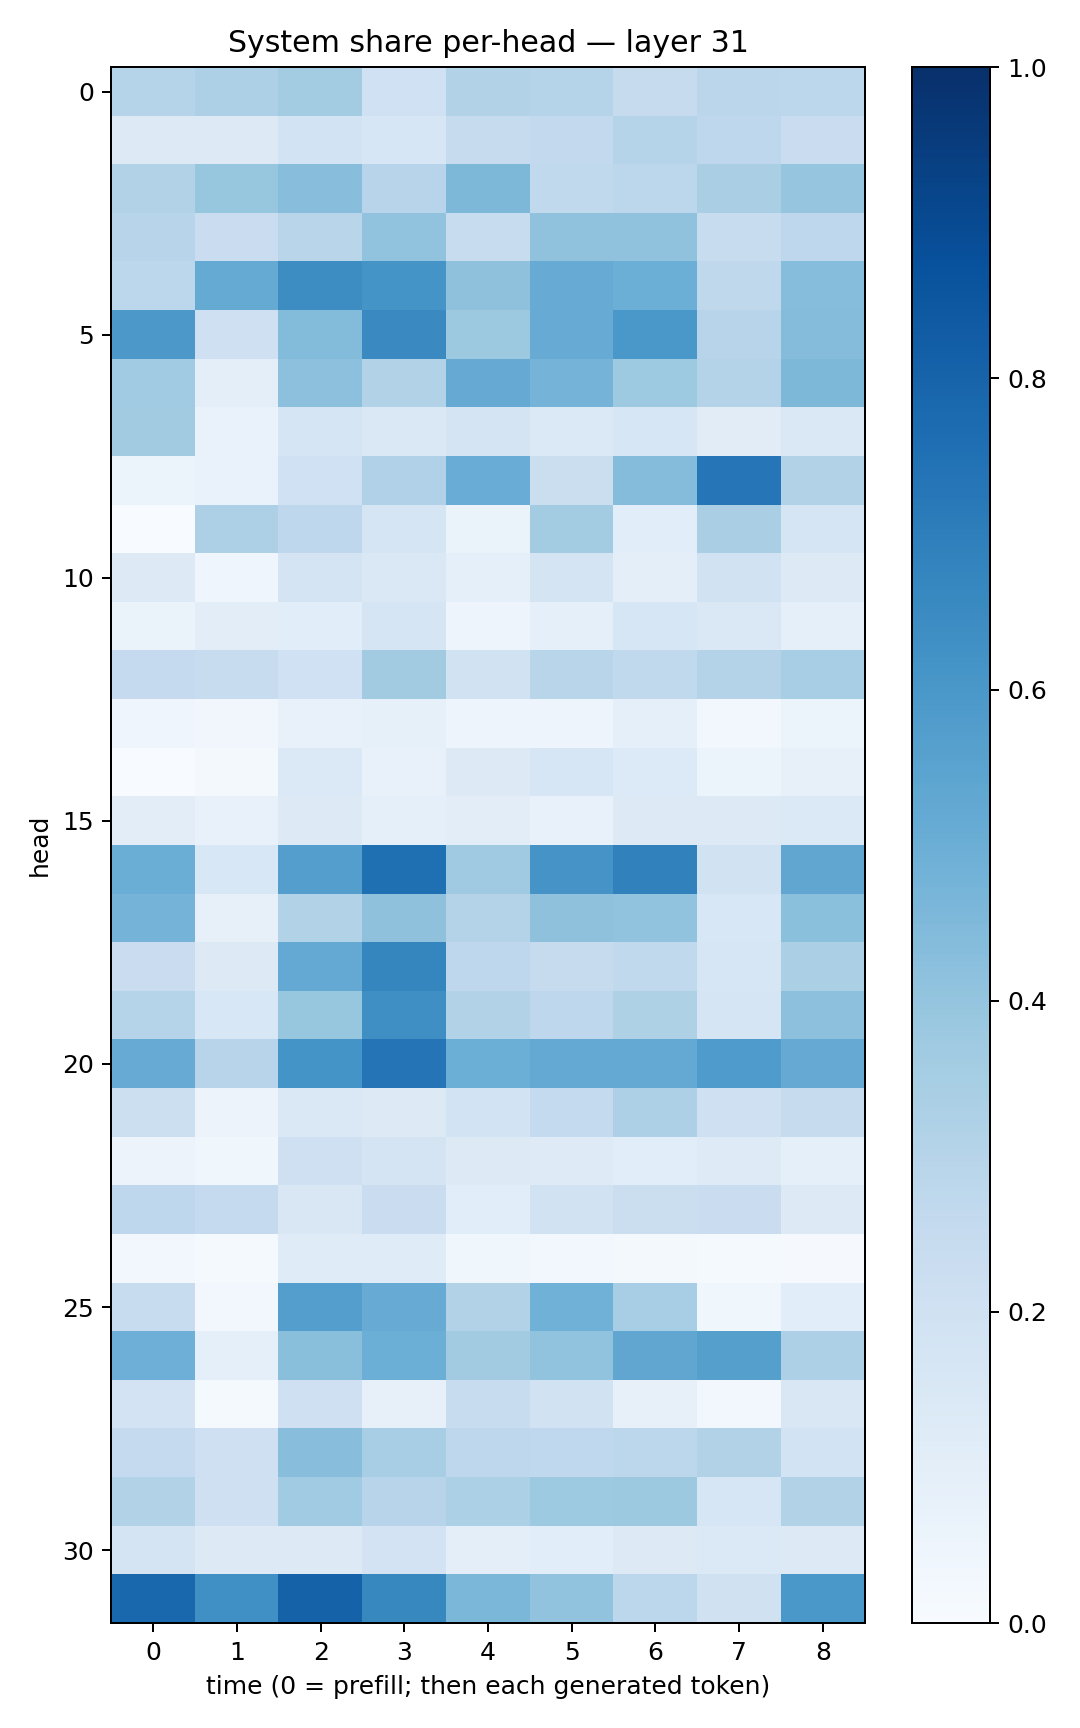

The table this chart was drawn from, first rows:
0.29942438, 0.32551163, 0.3560585, 0.20067763, 0.31350505, 0.2999648, 0.24492061, 0.28397274, 0.2782437
0.1288, 0.1316, 0.1872, 0.1618, 0.246, 0.2608, 0.3, 0.2759, 0.2268
0.31, 0.3945, 0.4268, 0.2957, 0.455, 0.2617, 0.2785, 0.3363, 0.3981
0.2946, 0.2285, 0.2898, 0.406, 0.2351, 0.4088, 0.4087, 0.2356, 0.2773
0.2799, 0.5158, 0.6416, 0.6148, 0.4126, 0.5107, 0.4965, 0.2707, 0.432
0.5953, 0.2043, 0.4401, 0.6544, 0.3769, 0.509, 0.5984, 0.2934, 0.4358
0.3659, 0.09775, 0.4145, 0.3139, 0.5138, 0.4744, 0.3741, 0.3063, 0.4544
0.3602, 0.06704, 0.1717, 0.1446, 0.1733, 0.1401, 0.1618, 0.1114, 0.1449
0.05906, 0.06874, 0.2028, 0.3193, 0.5074, 0.2198, 0.4343, 0.728, 0.3146
0.001451, 0.328, 0.2735, 0.1712, 0.06577, 0.356, 0.1056, 0.3375, 0.1704
0.1252, 0.04183, 0.178, 0.1483, 0.09247, 0.1741, 0.09954, 0.1876, 0.1328
0.06598, 0.1042, 0.1093, 0.1675, 0.0485, 0.08623, 0.1578, 0.1468, 0.09259
0.2514, 0.2385, 0.203, 0.3602, 0.1882, 0.2912, 0.264, 0.3057, 0.3453
0.04351, 0.03479, 0.07561, 0.08206, 0.05058, 0.04957, 0.08899, 0.02604, 0.05097
0.001282, 0.01618, 0.1389, 0.07185, 0.1311, 0.1586, 0.133, 0.0603, 0.07867
0.103, 0.07289, 0.1291, 0.08722, 0.1018, 0.07061, 0.1263, 0.1295, 0.1373
0.5009, 0.1542, 0.5668, 0.755, 0.3693, 0.6103, 0.6855, 0.1877, 0.5314
0.4751, 0.07981, 0.309, 0.4114, 0.3067, 0.4138, 0.4028, 0.1556, 0.4215
0.2297, 0.127, 0.5199, 0.6686, 0.2771, 0.2461, 0.2624, 0.1567, 0.3323
0.3026, 0.1539, 0.3937, 0.6339, 0.3127, 0.2747, 0.3236, 0.1647, 0.4156
0.5114, 0.2932, 0.614, 0.7373, 0.5, 0.5219, 0.5207, 0.5852, 0.5123
0.2179, 0.05523, 0.1484, 0.125, 0.1857, 0.2572, 0.3254, 0.2032, 0.2436
0.05651, 0.03691, 0.2057, 0.1748, 0.126, 0.1245, 0.1056, 0.1231, 0.08689
0.2754, 0.2537, 0.1511, 0.2274, 0.1086, 0.193, 0.2219, 0.2285, 0.1256
0.03, 0.0153, 0.1194, 0.1207, 0.03637, 0.03081, 0.02072, 0.01366, 0.007967
0.2357, 0.02929, 0.5702, 0.5114, 0.3135, 0.4871, 0.3461, 0.03794, 0.1066
0.4942, 0.09159, 0.4225, 0.4994, 0.3601, 0.403, 0.5337, 0.5661, 0.3271
0.1802, 0.01526, 0.2054, 0.08119, 0.235, 0.1895, 0.08079, 0.02397, 0.1505
0.2509, 0.2095, 0.4297, 0.3466, 0.277, 0.2664, 0.2782, 0.3101, 0.1845
0.3105, 0.2079, 0.3644, 0.2942, 0.332, 0.372, 0.3766, 0.1634, 0.3142
0.1795, 0.1279, 0.1254, 0.1817, 0.09929, 0.1066, 0.1299, 0.1405, 0.1283
0.7862, 0.6323, 0.8072, 0.6616, 0.4575, 0.4053, 0.2782, 0.1977, 0.5995
